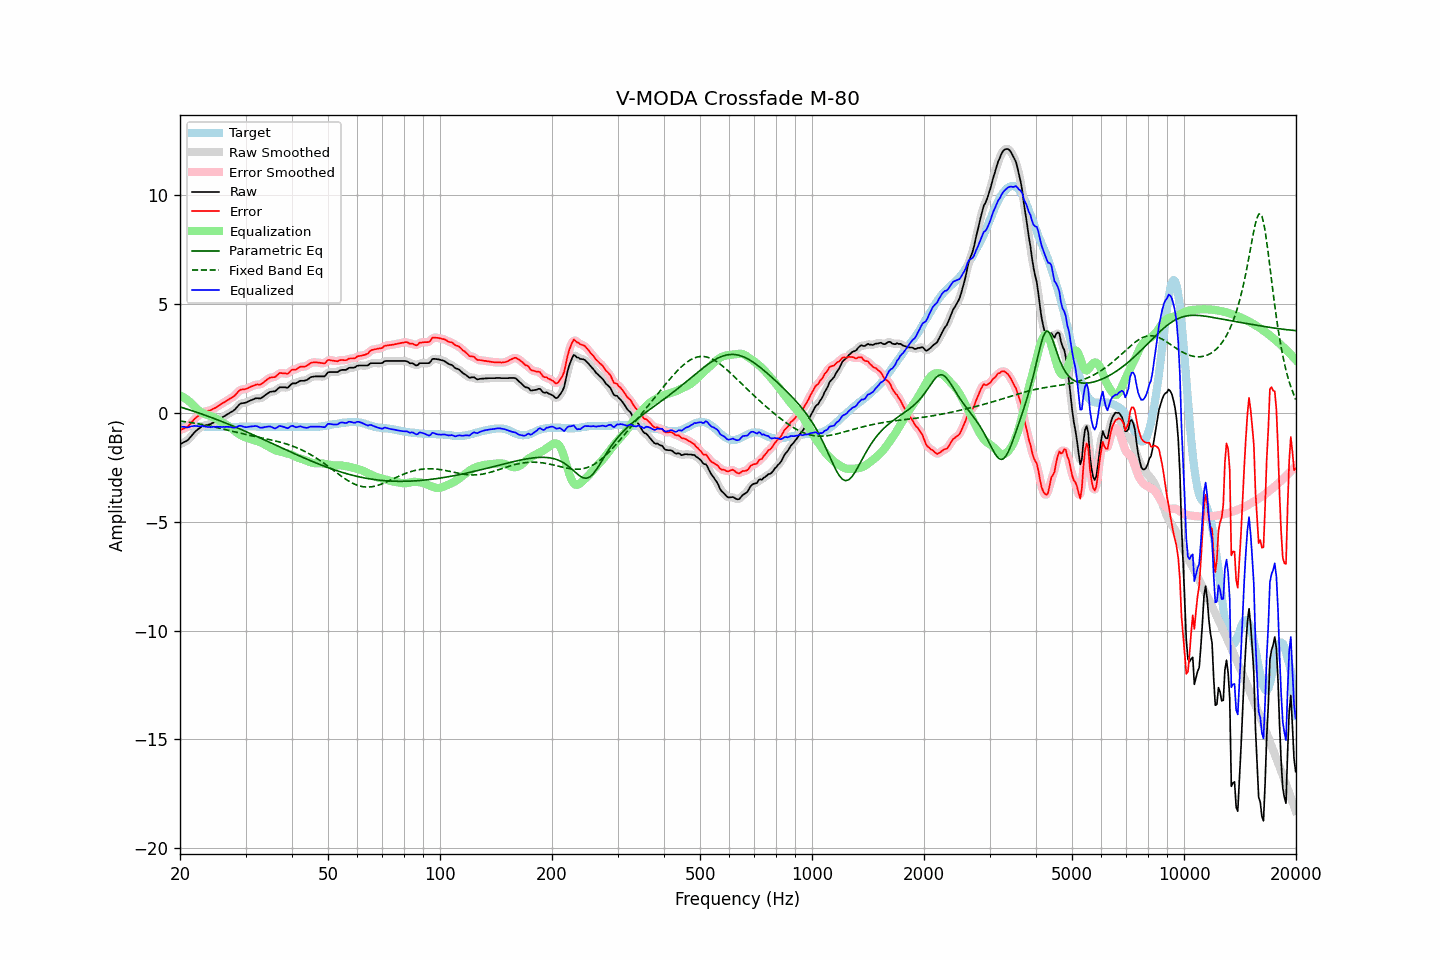

The data file committed next to this chart (first rows):
frequency, raw, error, smoothed, error_smoothed, equalization, parametric_eq, fixed_band_eq, equalized_raw, equalized_smoothed, target
20.00, -1.44, -0.79, -1.43, -0.78, 0.82, 0.28, -0.37, -0.63, -0.62, -0.65
20.20, -1.40, -0.76, -1.41, -0.76, 0.77, 0.25, -0.38, -0.63, -0.63, -0.64
20.40, -1.36, -0.73, -1.37, -0.73, 0.73, 0.23, -0.39, -0.63, -0.64, -0.63
20.61, -1.32, -0.69, -1.33, -0.70, 0.68, 0.21, -0.40, -0.64, -0.65, -0.63
20.81, -1.29, -0.67, -1.29, -0.66, 0.63, 0.18, -0.41, -0.66, -0.66, -0.62
21.02, -1.24, -0.62, -1.23, -0.61, 0.57, 0.16, -0.42, -0.67, -0.66, -0.62
21.23, -1.15, -0.54, -1.16, -0.54, 0.51, 0.14, -0.43, -0.64, -0.65, -0.61
21.44, -1.07, -0.46, -1.07, -0.45, 0.45, 0.11, -0.45, -0.62, -0.62, -0.61
21.66, -0.98, -0.37, -0.98, -0.37, 0.38, 0.09, -0.46, -0.61, -0.60, -0.61
21.87, -0.89, -0.28, -0.90, -0.29, 0.30, 0.06, -0.47, -0.59, -0.60, -0.61
22.09, -0.82, -0.22, -0.82, -0.21, 0.22, 0.04, -0.48, -0.60, -0.60, -0.60
22.31, -0.76, -0.16, -0.76, -0.15, 0.15, 0.01, -0.49, -0.61, -0.61, -0.60
22.54, -0.70, -0.09, -0.70, -0.09, 0.09, -0.01, -0.51, -0.61, -0.61, -0.61
22.76, -0.65, -0.03, -0.65, -0.03, 0.04, -0.04, -0.52, -0.61, -0.61, -0.62
22.99, -0.59, 0.03, -0.61, 0.02, -0.00, -0.06, -0.53, -0.59, -0.61, -0.62
23.22, -0.58, 0.04, -0.58, 0.05, -0.04, -0.09, -0.55, -0.62, -0.61, -0.62
23.45, -0.56, 0.07, -0.56, 0.07, -0.07, -0.11, -0.56, -0.63, -0.63, -0.63
23.69, -0.55, 0.08, -0.55, 0.08, -0.09, -0.14, -0.58, -0.64, -0.64, -0.63
23.92, -0.53, 0.10, -0.53, 0.10, -0.12, -0.17, -0.59, -0.65, -0.65, -0.63
24.16, -0.51, 0.12, -0.51, 0.13, -0.14, -0.20, -0.61, -0.65, -0.65, -0.63
24.40, -0.47, 0.16, -0.47, 0.16, -0.17, -0.22, -0.62, -0.64, -0.64, -0.63
24.65, -0.43, 0.20, -0.44, 0.20, -0.20, -0.25, -0.64, -0.64, -0.64, -0.63
24.89, -0.40, 0.23, -0.40, 0.24, -0.24, -0.28, -0.66, -0.64, -0.64, -0.63
25.14, -0.35, 0.28, -0.35, 0.28, -0.28, -0.31, -0.67, -0.64, -0.64, -0.63
25.39, -0.31, 0.33, -0.31, 0.33, -0.33, -0.34, -0.69, -0.64, -0.64, -0.64
25.65, -0.26, 0.38, -0.26, 0.38, -0.38, -0.36, -0.71, -0.64, -0.64, -0.64
25.91, -0.22, 0.42, -0.22, 0.43, -0.42, -0.39, -0.72, -0.65, -0.64, -0.64
26.16, -0.17, 0.47, -0.17, 0.47, -0.47, -0.42, -0.74, -0.64, -0.64, -0.64
26.43, -0.13, 0.51, -0.13, 0.51, -0.51, -0.45, -0.76, -0.64, -0.64, -0.64
26.69, -0.08, 0.56, -0.08, 0.56, -0.55, -0.48, -0.78, -0.64, -0.64, -0.64
26.96, -0.04, 0.60, -0.04, 0.61, -0.60, -0.51, -0.80, -0.64, -0.64, -0.64
27.23, 0.01, 0.65, 0.00, 0.65, -0.65, -0.54, -0.81, -0.64, -0.65, -0.64
27.50, 0.05, 0.69, 0.04, 0.69, -0.71, -0.57, -0.83, -0.66, -0.66, -0.64
27.77, 0.09, 0.73, 0.09, 0.74, -0.77, -0.60, -0.85, -0.68, -0.67, -0.64
28.05, 0.15, 0.79, 0.15, 0.80, -0.83, -0.63, -0.87, -0.68, -0.67, -0.64
28.33, 0.23, 0.87, 0.23, 0.88, -0.88, -0.67, -0.89, -0.65, -0.65, -0.64
28.62, 0.32, 0.96, 0.32, 0.96, -0.94, -0.70, -0.90, -0.62, -0.62, -0.64
28.90, 0.40, 1.03, 0.39, 1.03, -0.99, -0.73, -0.92, -0.59, -0.60, -0.63
29.19, 0.44, 1.07, 0.43, 1.07, -1.03, -0.76, -0.94, -0.59, -0.60, -0.63
29.48, 0.45, 1.08, 0.45, 1.08, -1.07, -0.79, -0.96, -0.62, -0.62, -0.63
29.78, 0.46, 1.08, 0.46, 1.09, -1.10, -0.82, -0.97, -0.65, -0.64, -0.62
30.08, 0.48, 1.10, 0.48, 1.11, -1.13, -0.86, -0.99, -0.65, -0.65, -0.62
30.38, 0.51, 1.13, 0.51, 1.13, -1.16, -0.89, -1.01, -0.65, -0.65, -0.62
30.68, 0.55, 1.17, 0.54, 1.17, -1.18, -0.92, -1.02, -0.63, -0.64, -0.62
30.99, 0.58, 1.20, 0.58, 1.20, -1.20, -0.95, -1.04, -0.62, -0.62, -0.62
31.30, 0.61, 1.23, 0.61, 1.23, -1.22, -0.99, -1.06, -0.61, -0.61, -0.62
31.61, 0.64, 1.26, 0.64, 1.27, -1.24, -1.02, -1.07, -0.61, -0.60, -0.62
31.93, 0.67, 1.29, 0.66, 1.29, -1.27, -1.05, -1.09, -0.60, -0.61, -0.62
32.24, 0.68, 1.31, 0.67, 1.30, -1.29, -1.09, -1.10, -0.61, -0.62, -0.63
32.57, 0.67, 1.30, 0.67, 1.31, -1.32, -1.12, -1.12, -0.65, -0.65, -0.63
32.89, 0.67, 1.30, 0.68, 1.32, -1.35, -1.15, -1.14, -0.68, -0.67, -0.63
33.22, 0.71, 1.35, 0.71, 1.35, -1.39, -1.19, -1.15, -0.68, -0.68, -0.64
33.55, 0.76, 1.40, 0.76, 1.41, -1.42, -1.22, -1.17, -0.66, -0.67, -0.64
33.89, 0.82, 1.47, 0.81, 1.47, -1.46, -1.26, -1.18, -0.64, -0.65, -0.65
34.23, 0.87, 1.52, 0.87, 1.53, -1.50, -1.29, -1.20, -0.63, -0.63, -0.65
34.57, 0.92, 1.57, 0.92, 1.58, -1.54, -1.32, -1.21, -0.62, -0.62, -0.65
34.92, 0.97, 1.62, 0.96, 1.61, -1.59, -1.36, -1.23, -0.62, -0.63, -0.65
35.27, 0.98, 1.63, 0.97, 1.63, -1.63, -1.39, -1.25, -0.65, -0.65, -0.65
35.62, 0.99, 1.64, 0.99, 1.64, -1.67, -1.43, -1.26, -0.68, -0.68, -0.65
35.97, 0.99, 1.64, 1.01, 1.66, -1.70, -1.46, -1.28, -0.71, -0.70, -0.65
... 635 more rows
